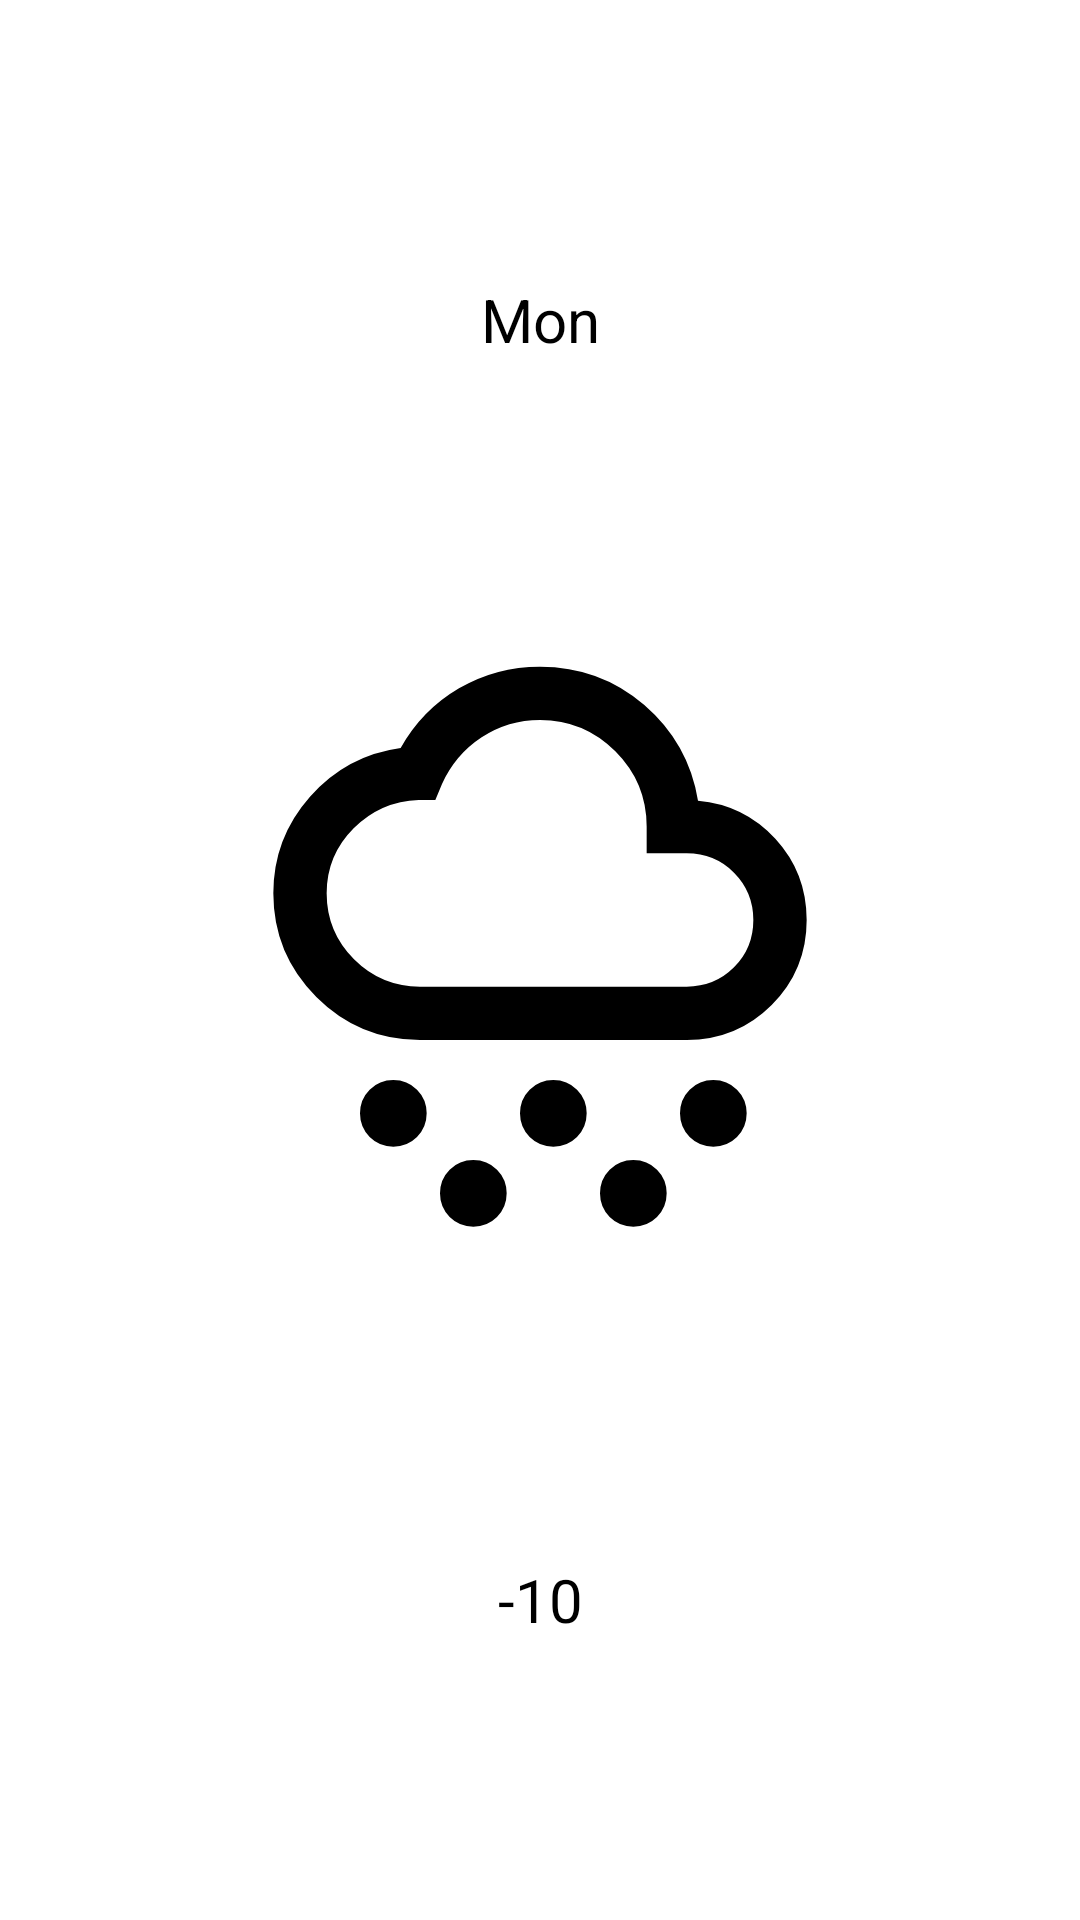

This screen was rendered from an Android layout file. Write that file and the resources it references.
<!-- AndroidManifest.xml: application theme Theme.StudyAndroid -->
<!-- res/layout/weather_item.xml -->
<?xml version="1.0" encoding="utf-8"?>
    <LinearLayout
    xmlns:android="http://schemas.android.com/apk/res/android"
    xmlns:app="http://schemas.android.com/apk/res-auto"
        android:id="@+id/weather_box"
        android:layout_width="100dp"
        android:layout_height="100dp"
        android:orientation="vertical"
        android:background="#FFF">

    <TextView
        android:id="@+id/day_name"
        android:layout_width="match_parent"
        android:layout_height="0dp"
        android:layout_weight="1"
        android:layout_gravity="center"
        android:text="Mon"

        android:textSize="20sp"
        android:gravity="center"
        android:textColor="#000"/>
    <ImageView
        android:id="@+id/cloud"
        android:layout_width="match_parent"
        android:layout_weight="1"
        android:layout_height="0dp"
        android:src="@drawable/weather_snowy"/>
    <TextView
        android:id="@+id/temperature"
        android:layout_width="match_parent"
        android:layout_weight="1"
        android:layout_height="0dp"
        android:text="-10"
        android:textSize="20sp"
        android:gravity="center"
        android:textColor="#000"/>

</LinearLayout>
<!-- resources referenced by this layout -->
<resources>
  <!-- drawable weather_snowy (drawable) -->
  <vector xmlns:android="http://schemas.android.com/apk/res/android"
      android:width="24dp"
      android:height="24dp"
      android:viewportWidth="960"
      android:viewportHeight="960">
    <path
        android:fillColor="#FF000000"
        android:pathData="M260,760q-21,0 -35.5,-14.5T210,710q0,-21 14.5,-35.5T260,660q21,0 35.5,14.5T310,710q0,21 -14.5,35.5T260,760ZM380,880q-21,0 -35.5,-14.5T330,830q0,-21 14.5,-35.5T380,780q21,0 35.5,14.5T430,830q0,21 -14.5,35.5T380,880ZM500,760q-21,0 -35.5,-14.5T450,710q0,-21 14.5,-35.5T500,660q21,0 35.5,14.5T550,710q0,21 -14.5,35.5T500,760ZM740,760q-21,0 -35.5,-14.5T690,710q0,-21 14.5,-35.5T740,660q21,0 35.5,14.5T790,710q0,21 -14.5,35.5T740,760ZM620,880q-21,0 -35.5,-14.5T570,830q0,-21 14.5,-35.5T620,780q21,0 35.5,14.5T670,830q0,21 -14.5,35.5T620,880ZM300,600q-91,0 -155.5,-64.5T80,380q0,-83 55,-145t136,-73q32,-57 87.5,-89.5T480,40q90,0 156.5,57.5T717,241q69,6 116,57t47,122q0,75 -52.5,127.5T700,600L300,600ZM300,520h400q42,0 71,-29t29,-71q0,-42 -29,-71t-71,-29h-60v-40q0,-66 -47,-113t-113,-47q-48,0 -87.5,26T333,216l-10,24h-25q-57,2 -97.5,42.5T160,380q0,58 41,99t99,41ZM480,420Z"/>
  </vector>
  <style name="Theme.StudyAndroid" parent="Base.Theme.StudyAndroid" />
  <style name="Base.Theme.StudyAndroid" parent="Theme.Material3.DayNight.NoActionBar">
          
          
      </style>
</resources>
